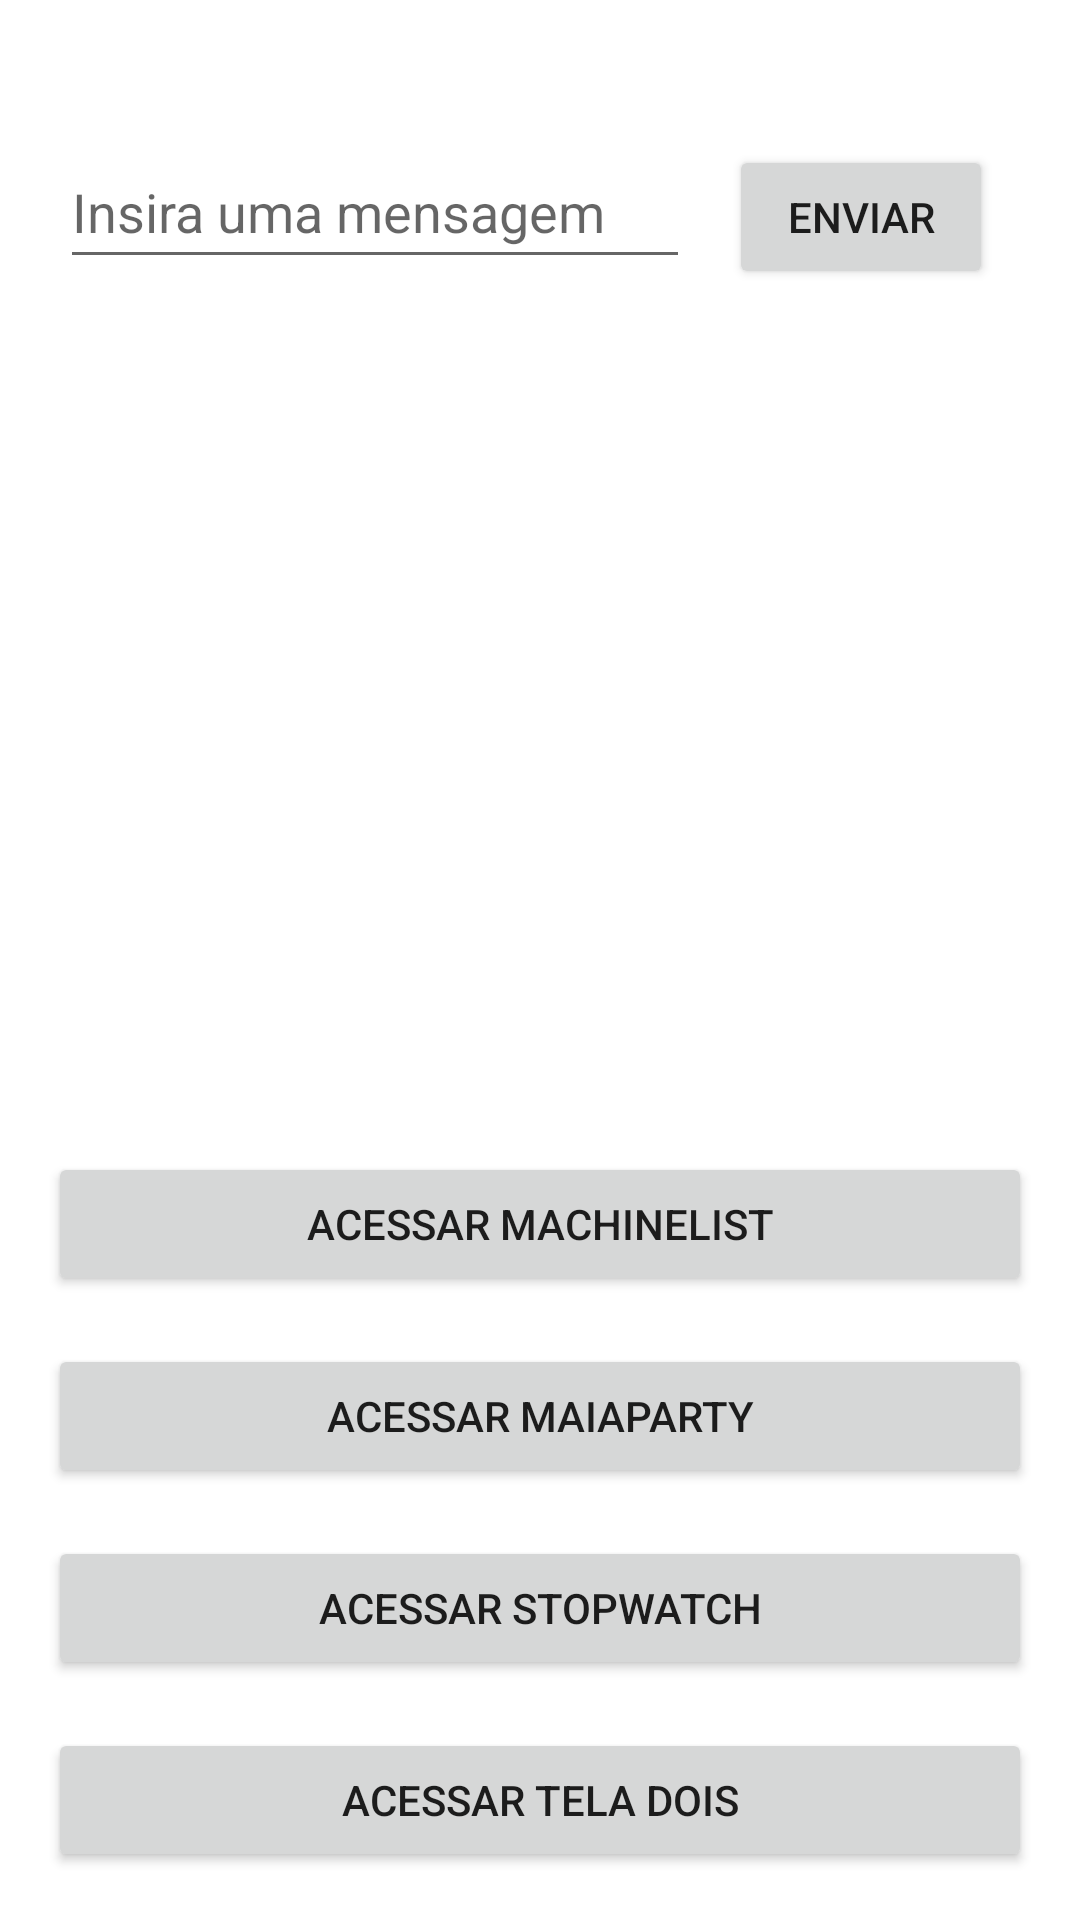

Reconstruct the res/layout file that produces this screen, plus the resources it refers to.
<!-- AndroidManifest.xml: application theme Theme.PrimeiroProjeto -->
<!-- res/layout/activity_main.xml -->
<?xml version="1.0" encoding="utf-8"?>
<androidx.constraintlayout.widget.ConstraintLayout xmlns:android="http://schemas.android.com/apk/res/android"
    xmlns:app="http://schemas.android.com/apk/res-auto"
    xmlns:tools="http://schemas.android.com/tools"
    android:layout_width="match_parent"
    android:layout_height="match_parent"
    tools:context=".MainActivity">


    <EditText
        android:id="@+id/etMensagem"
        android:layout_width="0dp"
        android:layout_height="wrap_content"
        android:layout_marginStart="20dp"
        android:layout_marginTop="45dp"
        android:ems="10"
        android:inputType="textPersonName"
        android:minHeight="48dp"
        android:hint="@string/insira_uma_mensagem"
        app:layout_constraintStart_toStartOf="parent"
        app:layout_constraintTop_toTopOf="parent" />

    <Button
        android:id="@+id/BtnEnviar"
        android:layout_width="wrap_content"
        android:layout_height="wrap_content"
        android:layout_marginEnd="16dp"
        android:onClick="enviarMensagem"
        android:text="@string/enviar"
        app:layout_constraintBaseline_toBaselineOf="@+id/etMensagem"
        app:layout_constraintEnd_toEndOf="parent"
        app:layout_constraintStart_toEndOf="@+id/etMensagem" />

    <Button
        android:id="@+id/btnTelaInicio"
        android:layout_width="0dp"
        android:layout_height="wrap_content"
        android:layout_marginStart="16dp"
        android:layout_marginEnd="16dp"
        android:layout_marginBottom="16dp"
        app:icon="@drawable/ic_baseline_airline_stops_24"
        android:onClick="acessaTelaDois"
        android:text="@string/btnTelaUm"
        app:layout_constraintBottom_toBottomOf="parent"
        app:layout_constraintEnd_toEndOf="parent"
        app:layout_constraintStart_toStartOf="parent" />

    <Button
        android:id="@+id/btnGoStopwatch"
        android:layout_width="0dp"
        android:layout_height="wrap_content"
        android:layout_marginStart="16dp"
        android:layout_marginEnd="16dp"
        android:layout_marginBottom="16dp"
        android:text="@string/btnGoStopwatch"
        android:onClick="onClickGoStopwatch"
        app:layout_constraintBottom_toTopOf="@+id/btnTelaInicio"
        app:layout_constraintEnd_toEndOf="parent"
        app:layout_constraintStart_toStartOf="parent" />

    <Button
        android:id="@+id/btnMaiaParty"
        android:layout_width="0dp"
        android:layout_height="wrap_content"
        android:layout_marginStart="16dp"
        android:layout_marginEnd="16dp"
        android:layout_marginBottom="16dp"
        android:onClick="onClickGoMaiaParty"
        android:text="@string/btnMaiaParty"
        app:layout_constraintBottom_toTopOf="@+id/btnGoStopwatch"
        app:layout_constraintEnd_toEndOf="parent"
        app:layout_constraintStart_toStartOf="parent" />

    <Button
        android:id="@+id/btnGoMachineList"
        android:layout_width="0dp"
        android:layout_height="wrap_content"
        android:layout_marginStart="16dp"
        android:layout_marginEnd="16dp"
        android:layout_marginBottom="16dp"
        android:onClick="onClickGoMachineList"
        android:text="@string/acessar_machinelist"
        app:layout_constraintBottom_toTopOf="@+id/btnMaiaParty"
        app:layout_constraintEnd_toEndOf="parent"
        app:layout_constraintStart_toStartOf="parent" />
</androidx.constraintlayout.widget.ConstraintLayout>
<!-- resources referenced by this layout -->
<resources>
  <!-- drawable ic_baseline_airline_stops_24 (drawable) -->
  <vector android:height="24dp" android:tint="#1CB0BE"
      android:viewportHeight="24" android:viewportWidth="24"
      android:width="24dp" xmlns:android="http://schemas.android.com/apk/res/android">
      <path android:fillColor="@android:color/white" android:pathData="M18.21,9.21C15.93,10.78 13.45,13.3 13,17h2v2H9v-2h2c-0.5,-4.5 -4.37,-8 -9,-8V7c4.39,0 8.22,2.55 10,6.3c1.13,-2.43 2.99,-4.25 4.78,-5.52L14,5h7v7L18.21,9.21z"/>
  </vector>
  <string name="acessar_machinelist">Acessar MachineList</string>
  <string name="btnGoStopwatch">Acessar Stopwatch</string>
  <string name="btnMaiaParty">Acessar MaiaParty</string>
  <string name="btnTelaUm">Acessar tela dois</string>
  <string name="enviar">Enviar</string>
  <string name="insira_uma_mensagem">Insira uma mensagem</string>
  <style name="Theme.PrimeiroProjeto" parent="Theme.MaterialComponents.DayNight.DarkActionBar">
          
          <item name="colorPrimary">@color/purple_500</item>
          <item name="colorPrimaryVariant">@color/purple_700</item>
          <item name="colorOnPrimary">@color/white</item>
          
          <item name="colorSecondary">@color/teal_200</item>
          <item name="colorSecondaryVariant">@color/teal_700</item>
          <item name="colorOnSecondary">@color/black</item>
          
          <item name="android:statusBarColor">?attr/colorPrimaryVariant</item>
          
      </style>
  <!-- not gathered from this repository: default colours our renderer supplied (Android Studio template values) -->
  <color name="purple_500">#FF6200EE</color>
  <color name="purple_700">#FF3700B3</color>
  <color name="teal_200">#FF03DAC5</color>
  <color name="teal_700">#FF018786</color>
  <color name="black">#FF000000</color>
  <color name="white">#FFFFFFFF</color>
</resources>
